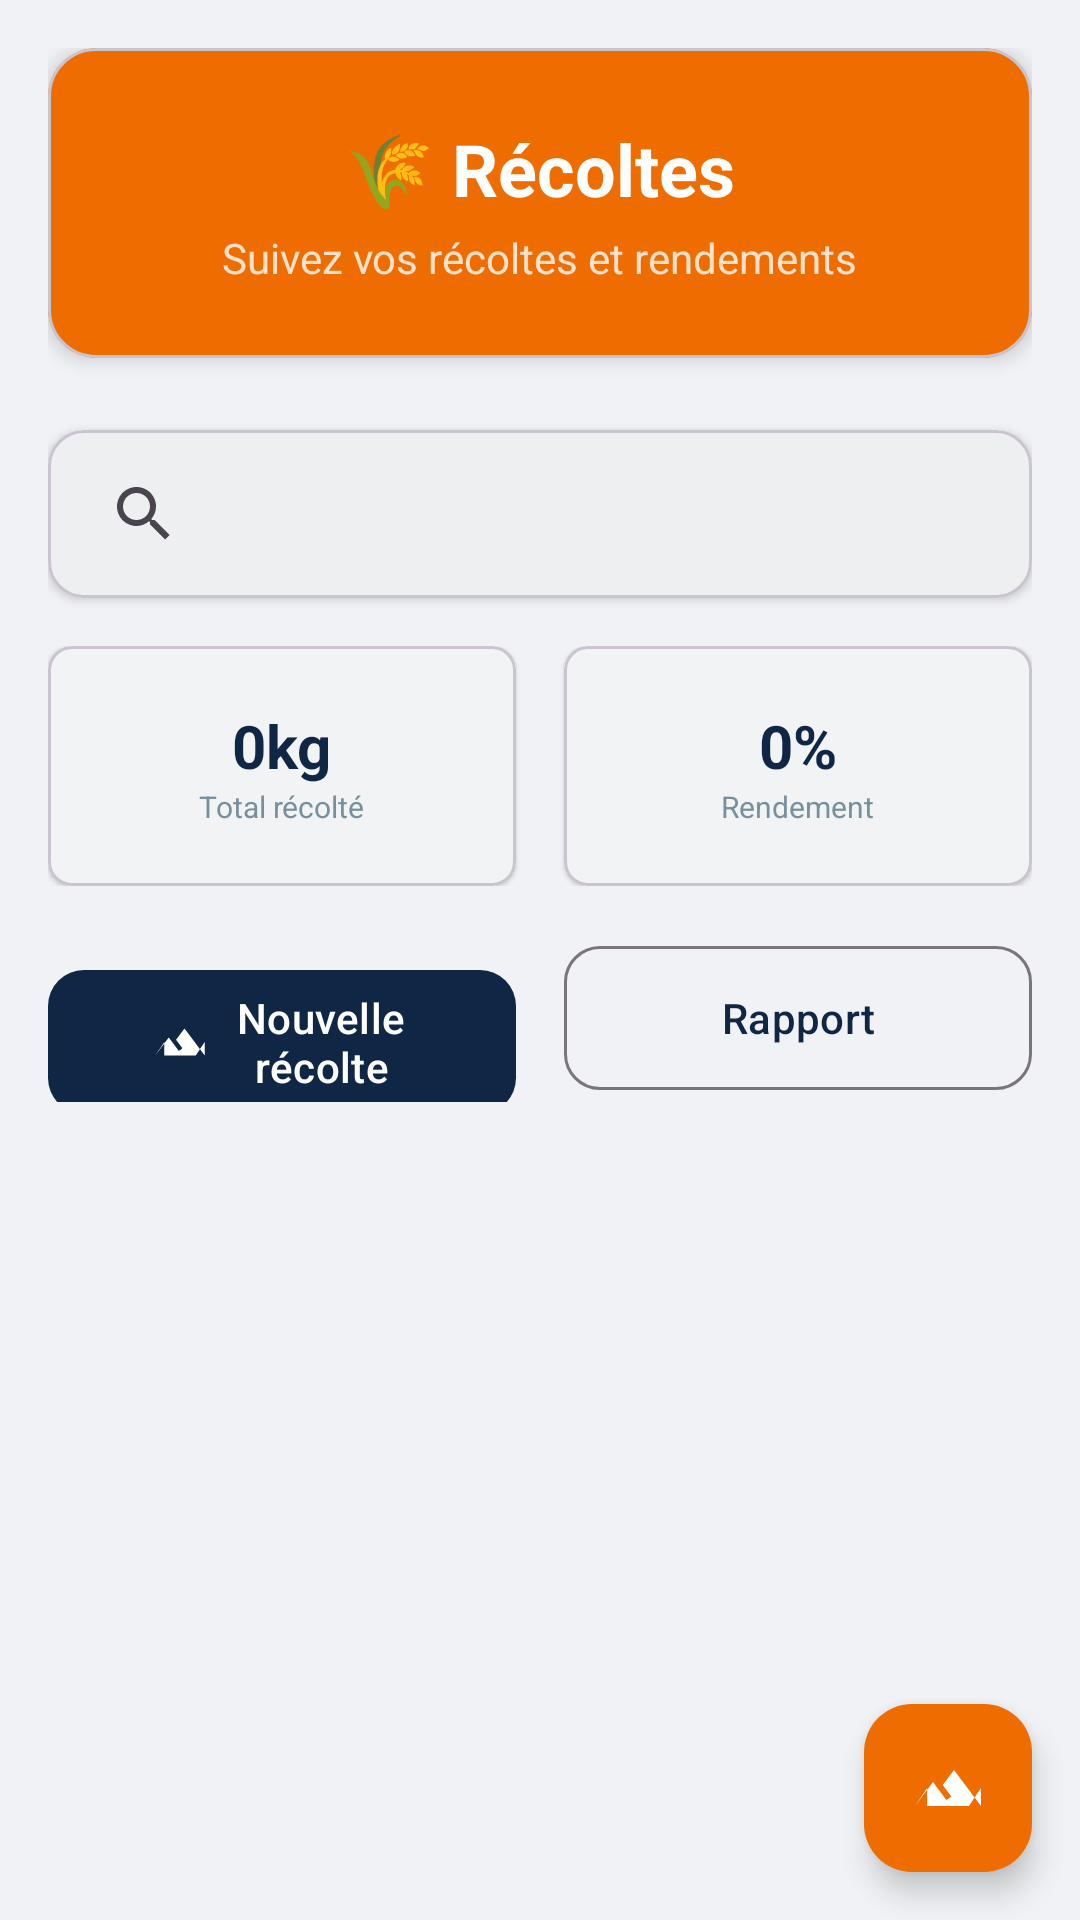

Reconstruct the res/layout file that produces this screen, plus the resources it refers to.
<!-- AndroidManifest.xml: application theme Theme.Piscicultureapp -->
<!-- res/layout/fragment_recolte.xml -->
<?xml version="1.0" encoding="utf-8"?>
<androidx.coordinatorlayout.widget.CoordinatorLayout 
    xmlns:android="http://schemas.android.com/apk/res/android"
    xmlns:app="http://schemas.android.com/apk/res-auto"
    android:layout_width="match_parent"
    android:layout_height="match_parent">

    <androidx.core.widget.NestedScrollView
        android:layout_width="match_parent"
        android:layout_height="match_parent"
        android:fillViewport="true">

        <LinearLayout
            android:layout_width="match_parent"
            android:layout_height="wrap_content"
            android:orientation="vertical"
            android:padding="16dp">

            
            <com.google.android.material.card.MaterialCardView
                android:layout_width="match_parent"
                android:layout_height="wrap_content"
                android:layout_marginBottom="24dp"
                app:cardCornerRadius="16dp"
                app:cardElevation="4dp"
                app:cardBackgroundColor="@color/harvest_orange">

                <LinearLayout
                    android:layout_width="match_parent"
                    android:layout_height="wrap_content"
                    android:orientation="vertical"
                    android:padding="24dp">

                    <TextView
                        android:layout_width="wrap_content"
                        android:layout_height="wrap_content"
                        android:text="🌾 Récoltes"
                        android:textSize="24sp"
                        android:textStyle="bold"
                        android:textColor="@color/white"
                        android:layout_gravity="center" />

                    <TextView
                        android:layout_width="wrap_content"
                        android:layout_height="wrap_content"
                        android:text="Suivez vos récoltes et rendements"
                        android:textSize="14sp"
                        android:textColor="@color/white"
                        android:alpha="0.8"
                        android:layout_gravity="center"
                        android:layout_marginTop="4dp" />

                </LinearLayout>

            </com.google.android.material.card.MaterialCardView>

            
            <com.google.android.material.card.MaterialCardView
                android:layout_width="match_parent"
                android:layout_height="wrap_content"
                android:layout_marginBottom="16dp"
                app:cardCornerRadius="12dp"
                app:cardElevation="2dp">

                <androidx.appcompat.widget.SearchView
                    android:id="@+id/searchView"
                    android:layout_width="match_parent"
                    android:layout_height="56dp"
                    android:queryHint="Rechercher par bassin..."
                    app:queryBackground="@null"
                    app:iconifiedByDefault="false" />

            </com.google.android.material.card.MaterialCardView>

            
            <LinearLayout
                android:layout_width="match_parent"
                android:layout_height="wrap_content"
                android:orientation="horizontal"
                android:layout_marginBottom="16dp">

                <com.google.android.material.card.MaterialCardView
                    android:layout_width="0dp"
                    android:layout_height="80dp"
                    android:layout_weight="1"
                    android:layout_marginEnd="8dp"
                    app:cardCornerRadius="8dp"
                    app:cardElevation="1dp">

                    <LinearLayout
                        android:layout_width="match_parent"
                        android:layout_height="match_parent"
                        android:orientation="vertical"
                        android:gravity="center"
                        android:padding="8dp">

                        <TextView
                            android:id="@+id/tv_total_harvest"
                            android:layout_width="wrap_content"
                            android:layout_height="wrap_content"
                            android:text="0kg"
                            android:textSize="20sp"
                            android:textStyle="bold"
                            android:textColor="@color/primary" />

                        <TextView
                            android:layout_width="wrap_content"
                            android:layout_height="wrap_content"
                            android:text="Total récolté"
                            android:textSize="10sp"
                            android:textColor="@color/gray_medium" />

                    </LinearLayout>

                </com.google.android.material.card.MaterialCardView>

                <com.google.android.material.card.MaterialCardView
                    android:layout_width="0dp"
                    android:layout_height="80dp"
                    android:layout_weight="1"
                    android:layout_marginStart="8dp"
                    app:cardCornerRadius="8dp"
                    app:cardElevation="1dp">

                    <LinearLayout
                        android:layout_width="match_parent"
                        android:layout_height="match_parent"
                        android:orientation="vertical"
                        android:gravity="center"
                        android:padding="8dp">

                        <TextView
                            android:id="@+id/tv_avg_yield"
                            android:layout_width="wrap_content"
                            android:layout_height="wrap_content"
                            android:text="0%"
                            android:textSize="20sp"
                            android:textStyle="bold"
                            android:textColor="@color/primary" />

                        <TextView
                            android:layout_width="wrap_content"
                            android:layout_height="wrap_content"
                            android:text="Rendement"
                            android:textSize="10sp"
                            android:textColor="@color/gray_medium" />

                    </LinearLayout>

                </com.google.android.material.card.MaterialCardView>

            </LinearLayout>

            
            <LinearLayout
                android:layout_width="match_parent"
                android:layout_height="wrap_content"
                android:orientation="horizontal"
                android:layout_marginBottom="16dp">

                <com.google.android.material.button.MaterialButton
                    android:id="@+id/btn_add_recolte"
                    android:layout_width="0dp"
                    android:layout_height="56dp"
                    android:layout_weight="1"
                    android:layout_marginEnd="8dp"
                    android:text="Nouvelle récolte"
                    app:cornerRadius="12dp"
                    app:icon="@drawable/ic_harvest"
                    app:iconGravity="textStart" />

                <com.google.android.material.button.MaterialButton
                    android:id="@+id/btn_harvest_report"
                    android:layout_width="0dp"
                    android:layout_height="56dp"
                    android:layout_weight="1"
                    android:layout_marginStart="8dp"
                    android:text="Rapport"
                    style="@style/Widget.Material3.Button.OutlinedButton"
                    app:cornerRadius="12dp"
                    app:icon="@drawable/ic_sell"
                    app:iconGravity="textStart" />

            </LinearLayout>

            
            <androidx.recyclerview.widget.RecyclerView
                android:id="@+id/recycler_recoltes"
                android:layout_width="match_parent"
                android:layout_height="wrap_content"
                android:nestedScrollingEnabled="false" />

        </LinearLayout>

    </androidx.core.widget.NestedScrollView>

    
    <com.google.android.material.floatingactionbutton.FloatingActionButton
        android:id="@+id/fab_add_recolte"
        android:layout_width="wrap_content"
        android:layout_height="wrap_content"
        android:layout_gravity="bottom|end"
        android:layout_margin="16dp"
        android:src="@drawable/ic_harvest"
        app:tint="@color/white"
        app:backgroundTint="@color/harvest_orange" />

</androidx.coordinatorlayout.widget.CoordinatorLayout>
<!-- resources referenced by this layout -->
<resources>
  <color name="gray_medium">#78909C</color>
  <color name="harvest_orange">#EF6C00</color>
  <color name="primary">#0F2744</color>
  <color name="white">#FFFFFFFF</color>
  <!-- drawable ic_harvest (drawable) -->
  <vector xmlns:android="http://schemas.android.com/apk/res/android"
      android:width="24dp"
      android:height="24dp"
      android:viewportWidth="24"
      android:viewportHeight="24"
      android:tint="?attr/colorOnSurface">
    <path
        android:fillColor="@android:color/white"
        android:pathData="M14,6l-3.75,5 2.85,3.8 -1.6,1.2C9.81,13.75 7,10 7,10l-6,8h22L14,6zM5.04,18L1,18l4.04,-6L5.04,18zM23,18h-4l3.96,-6L23,18z"/>
  </vector>
  <style name="Theme.Piscicultureapp" parent="Theme.Material3.DayNight.NoActionBar">
          <item name="colorPrimary">@color/primary</item>
          <item name="colorOnPrimary">@color/on_primary</item>
          <item name="colorPrimaryContainer">@color/surface_variant</item>
          <item name="colorOnPrimaryContainer">@color/primary</item>
          <item name="colorSecondary">@color/secondary</item>
          <item name="colorOnSecondary">@color/on_secondary</item>
          <item name="colorSecondaryContainer">@color/secondary_light</item>
          <item name="colorOnSecondaryContainer">@color/secondary_dark</item>
          <item name="android:colorBackground">@color/background</item>
          <item name="colorOnBackground">@color/on_background</item>
          <item name="colorSurface">@color/surface</item>
          <item name="colorOnSurface">@color/on_surface</item>
          <item name="colorSurfaceVariant">@color/surface_variant</item>
          <item name="colorOnSurfaceVariant">@color/on_surface_muted</item>
          <item name="android:statusBarColor">@color/primary_dark</item>
          <item name="android:navigationBarColor">@color/surface</item>
      </style>
  <color name="on_primary">#FFFFFF</color>
  <color name="surface_variant">#EEF1F6</color>
  <color name="secondary">#C9A227</color>
  <color name="on_secondary">#1A1D21</color>
  <color name="secondary_light">#E8D48A</color>
  <color name="secondary_dark">#9A7B1C</color>
  <color name="background">#F0F2F5</color>
  <color name="on_background">#1A1D21</color>
  <color name="surface">#FFFFFF</color>
  <color name="on_surface">#1A1D21</color>
  <color name="on_surface_muted">#5C6570</color>
  <color name="primary_dark">#081524</color>
</resources>
